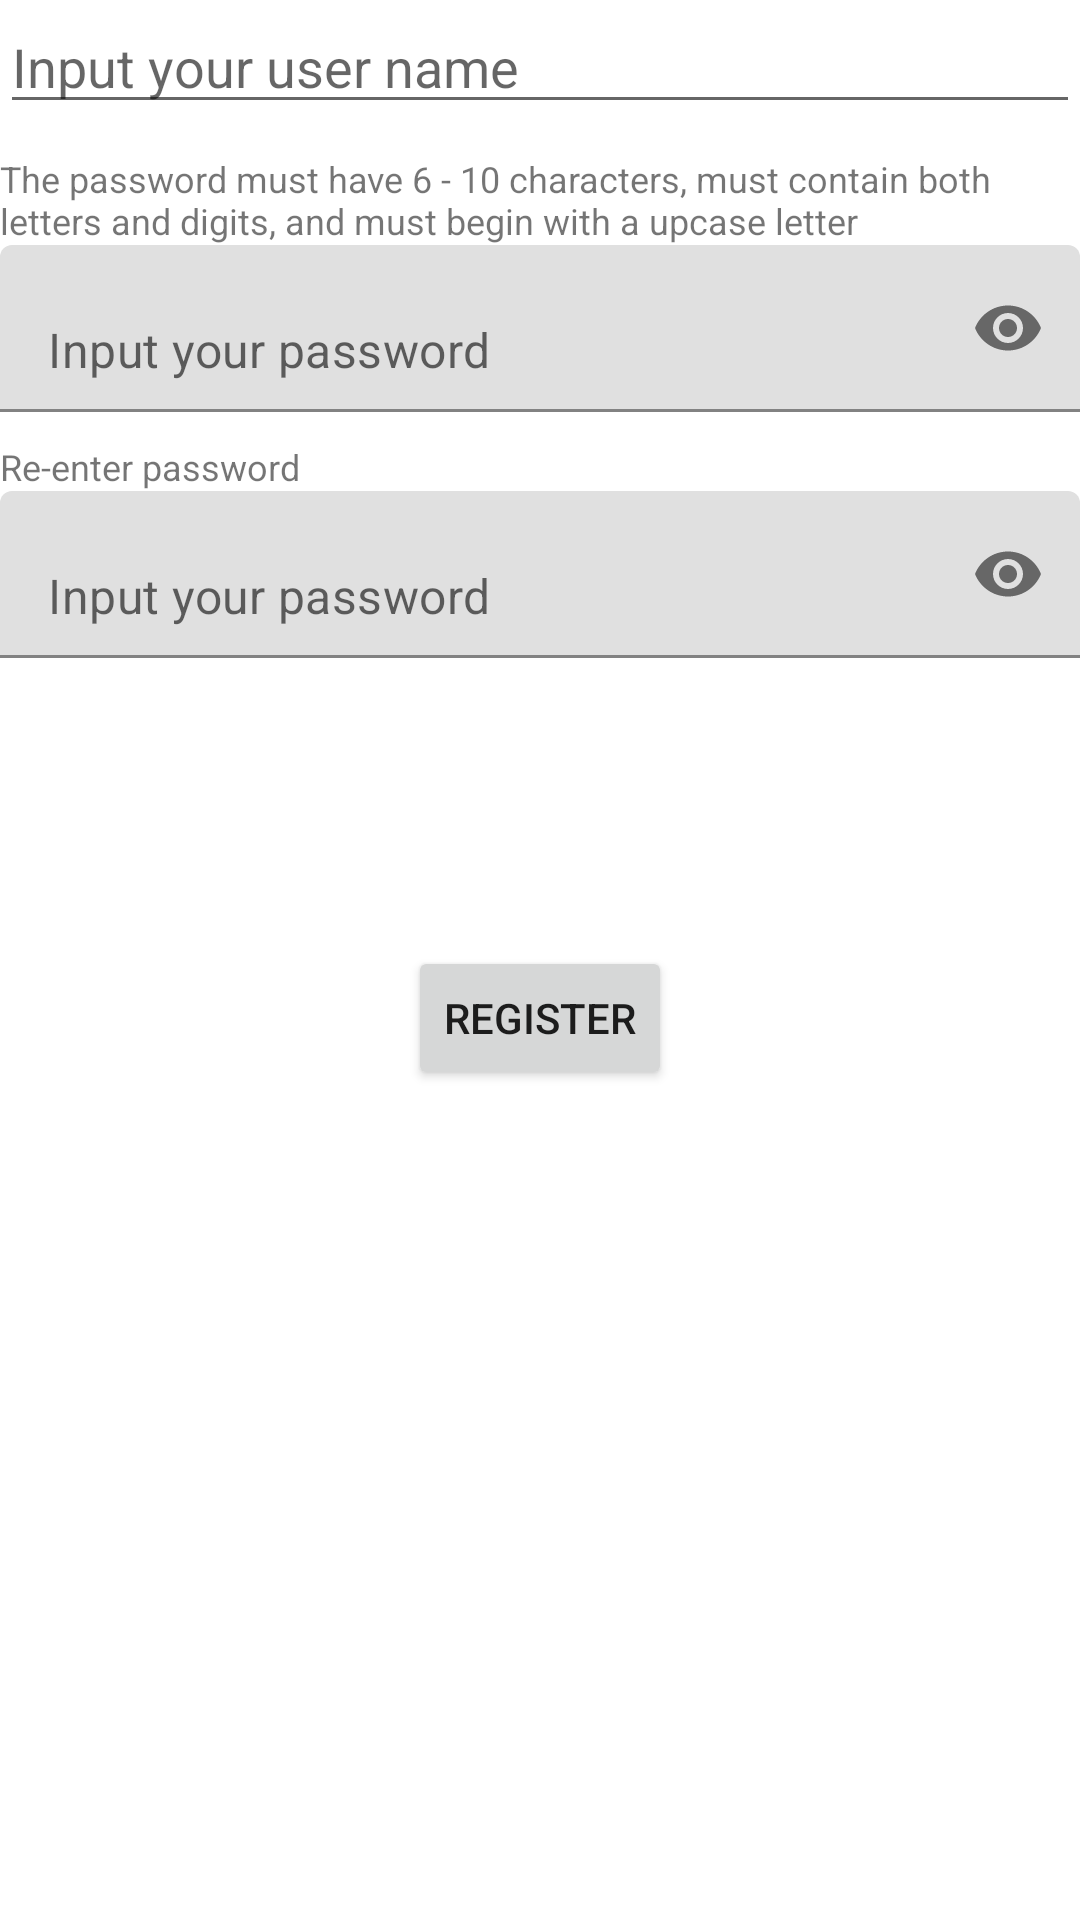

Reconstruct the res/layout file that produces this screen, plus the resources it refers to.
<!-- AndroidManifest.xml: application theme Theme.WorkReminder -->
<!-- res/layout/activity_register.xml -->
<?xml version="1.0" encoding="utf-8"?>
<LinearLayout xmlns:android="http://schemas.android.com/apk/res/android"
    xmlns:tools="http://schemas.android.com/tools"
    android:layout_width="match_parent"
    android:layout_height="match_parent"
    xmlns:app="http://schemas.android.com/apk/res-auto"
    android:orientation="vertical"
    tools:context=".activities.login.register.RegisterActivity">

    <EditText
        android:id="@+id/input_user_register"
        android:hint="@string/input_user"
        android:layout_width="match_parent"
        android:layout_height="wrap_content"
        android:autofillHints=""
        android:inputType="text" />

    <TextView
        android:layout_marginTop="10dp"
        android:layout_width="match_parent"
        android:layout_height="wrap_content"
        android:text="@string/passwork_require"
        android:textSize="12sp"/>

    <com.google.android.material.textfield.TextInputLayout
        android:layout_width="match_parent"
        android:layout_height="wrap_content"
        app:passwordToggleEnabled="true"
        app:hintEnabled="false">

        <com.google.android.material.textfield.TextInputEditText
            android:id="@+id/input_password_register"
            android:layout_width="match_parent"
            android:layout_height="wrap_content"
            android:hint="@string/input_password"
            android:inputType="textPassword"/>

    </com.google.android.material.textfield.TextInputLayout>

    <TextView
        android:layout_marginTop="10dp"
        android:layout_width="match_parent"
        android:layout_height="wrap_content"
        android:text="@string/re_enter_password"
        android:textSize="12sp"/>

    <com.google.android.material.textfield.TextInputLayout
        android:layout_width="match_parent"
        android:layout_height="wrap_content"
        app:passwordToggleEnabled="true"
        app:hintEnabled="false">

        <com.google.android.material.textfield.TextInputEditText
            android:id="@+id/re_input_password_register"
            android:layout_width="match_parent"
            android:layout_height="wrap_content"
            android:hint="@string/input_password"
            android:inputType="textPassword"/>

    </com.google.android.material.textfield.TextInputLayout>

    <ProgressBar
        android:id="@+id/register_progress_bar"
        android:layout_width="wrap_content"
        android:layout_height="wrap_content"
        android:visibility="invisible"
        android:layout_margin="24dp"
        android:layout_gravity="center"
        android:indeterminate="true"/>

    <Button
        android:id="@+id/btn_register"
        android:text="@string/btn_register"
        android:layout_width="wrap_content"
        android:layout_height="wrap_content"
        android:layout_gravity="center"/>

</LinearLayout>
<!-- resources referenced by this layout -->
<resources>
  <string name="btn_register">Register</string>
  <string name="input_password">Input your password</string>
  <string name="input_user">Input your user name</string>
  <string name="passwork_require">The password must have 6 - 10 characters, must contain both letters and digits, and must begin with a upcase letter</string>
  <string name="re_enter_password">Re-enter password</string>
  <style name="Theme.WorkReminder" parent="Theme.MaterialComponents.DayNight.DarkActionBar">
          
          <item name="colorPrimary">@color/purple_500</item>
          <item name="colorPrimaryVariant">@color/purple_700</item>
          <item name="colorOnPrimary">@color/white</item>
          
          <item name="colorSecondary">@color/teal_200</item>
          <item name="colorSecondaryVariant">@color/teal_700</item>
          <item name="colorOnSecondary">@color/black</item>
          
          <item name="android:statusBarColor">?attr/colorPrimaryVariant</item>
          
      </style>
  <!-- not gathered from this repository: default colours our renderer supplied (Android Studio template values) -->
  <color name="purple_500">#FF6200EE</color>
  <color name="purple_700">#FF3700B3</color>
  <color name="teal_200">#FF03DAC5</color>
  <color name="teal_700">#FF018786</color>
  <color name="black">#FF000000</color>
  <color name="white">#FFFFFFFF</color>
</resources>
